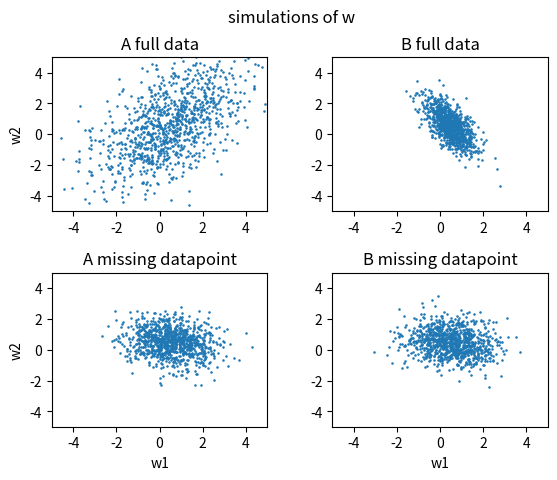

Here is the Python script that generated this plot:
import numpy as np
import matplotlib.pyplot as plt

o2 = 1
N = 1000

#full data
w0A = np.random.multivariate_normal([1/2,1/2],o2*np.array([[3,2],[2,4]]),size=N)
w0B = np.random.multivariate_normal([1/2,1/2],o2*np.array([[1/3,-1/3],[-1/3,5/6]]),size=N)

#missing one datapoint
w1A = np.random.multivariate_normal([1/2,1/2],o2*np.array([[1,-1/2],[-1/2,-1/2]]),size=N)
w1B = np.random.multivariate_normal([1/2,1/2],o2*np.array([[1,-1/2],[-1/2,-1/2]]),size=N)

w = [[w0A,w0B],[w1A,w1B]]
w_name = [['A full data','B full data'],["A missing datapoint","B missing datapoint"]]

fig, ax = plt.subplots(nrows=2,ncols=2)
plt.subplots_adjust(wspace=0.3, hspace=0.4)
for i in range(2):
    for j in range(2):
        ax[i][j].scatter(w[i][j].transpose()[0],w[i][j].transpose()[1],s=0.7)
        ax[i][j].set_title(w_name[i][j])
        ax[i][j].set_xlim([-5,5])
        ax[i][j].set_ylim([-5,5])
        if i==1:
            ax[i][j].set_xlabel('w1')
        if j==0:
            ax[i][j].set_ylabel('w2')
fig.suptitle('simulations of w')
fig.show()
